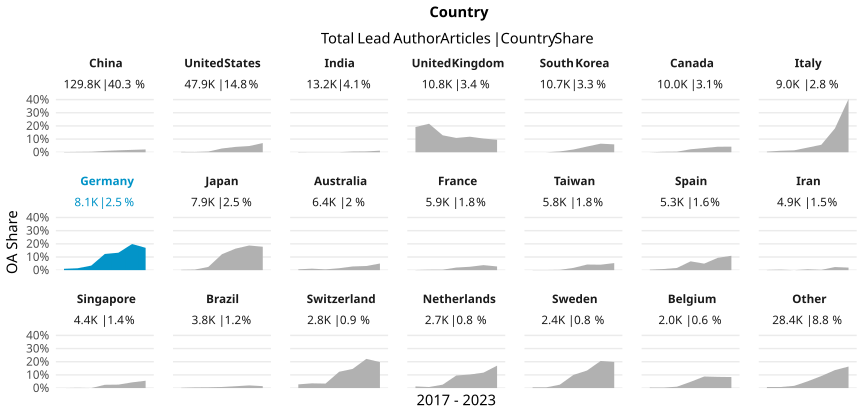

Data behind this chart, as committed beside it:
country_name_fct, cr_year, articles, cc_total, prop
China, '17, 9692, 15, 0.001548
China, '18, 11384, 31, 0.002723
China, '19, 13553, 51, 0.003763
China, '20, 16449, 168, 0.01021
China, '21, 20881, 307, 0.0147
China, '22, 32895, 595, 0.01809
China, '23, 24925, 530, 0.02126
United States, '17, 6899, 20, 0.002899
United States, '18, 6871, 14, 0.002038
United States, '19, 7070, 38, 0.005375
United States, '20, 7240, 208, 0.02873
United States, '21, 7307, 298, 0.04078
United States, '22, 7680, 362, 0.04714
United States, '23, 4804, 335, 0.06973
India, '17, 1138, 2, 0.001757
India, '18, 1531, 1, 6.531678641410843e-4
India, '19, 1608, 1, 6.218905472636816e-4
India, '20, 2007, 2, 9.96512207274539e-4
India, '21, 2295, 12, 0.005229
India, '22, 2742, 17, 0.0062
India, '23, 1925, 23, 0.01195
United Kingdom, '17, 1452, 278, 0.1915
United Kingdom, '18, 1529, 331, 0.2165
United Kingdom, '19, 1483, 191, 0.1288
United Kingdom, '20, 1610, 175, 0.1087
United Kingdom, '21, 1686, 199, 0.118
United Kingdom, '22, 1876, 195, 0.1039
United Kingdom, '23, 1189, 113, 0.09504
South Korea, '17, 1380, 0, 0
South Korea, '18, 1498, 0, 0
South Korea, '19, 1423, 9, 0.006325
South Korea, '20, 1540, 32, 0.02078
South Korea, '21, 1613, 70, 0.0434
South Korea, '22, 1932, 126, 0.06522
South Korea, '23, 1301, 78, 0.05995
Canada, '17, 1306, 0, 0
Canada, '18, 1430, 5, 0.003497
Canada, '19, 1351, 6, 0.004441
Canada, '20, 1546, 35, 0.02264
Canada, '21, 1617, 52, 0.03216
Canada, '22, 1670, 70, 0.04192
Canada, '23, 1107, 47, 0.04246
Italy, '17, 1243, 6, 0.004827
Italy, '18, 1331, 15, 0.01127
Italy, '19, 1161, 17, 0.01464
Italy, '20, 1296, 46, 0.03549
Italy, '21, 1334, 76, 0.05697
Italy, '22, 1568, 284, 0.1811
Italy, '23, 1061, 429, 0.4043
Germany, '17, 1059, 11, 0.01039
Germany, '18, 1179, 17, 0.01442
Germany, '19, 1097, 38, 0.03464
Germany, '20, 1179, 145, 0.123
Germany, '21, 1314, 174, 0.1324
Germany, '22, 1395, 277, 0.1986
Germany, '23, 914, 155, 0.1696
Japan, '17, 1131, 3, 0.002653
Japan, '18, 1128, 5, 0.004433
Japan, '19, 1124, 28, 0.02491
Japan, '20, 1039, 126, 0.1213
... 87 more rows
